Run: headless pygame with SDL's dummy video driver; simulated clock (each Clock.tick advances the game by its frame time, no real sleeping); random seed 0; keys injected as events and as key.get_pressed() state; no mouse input.
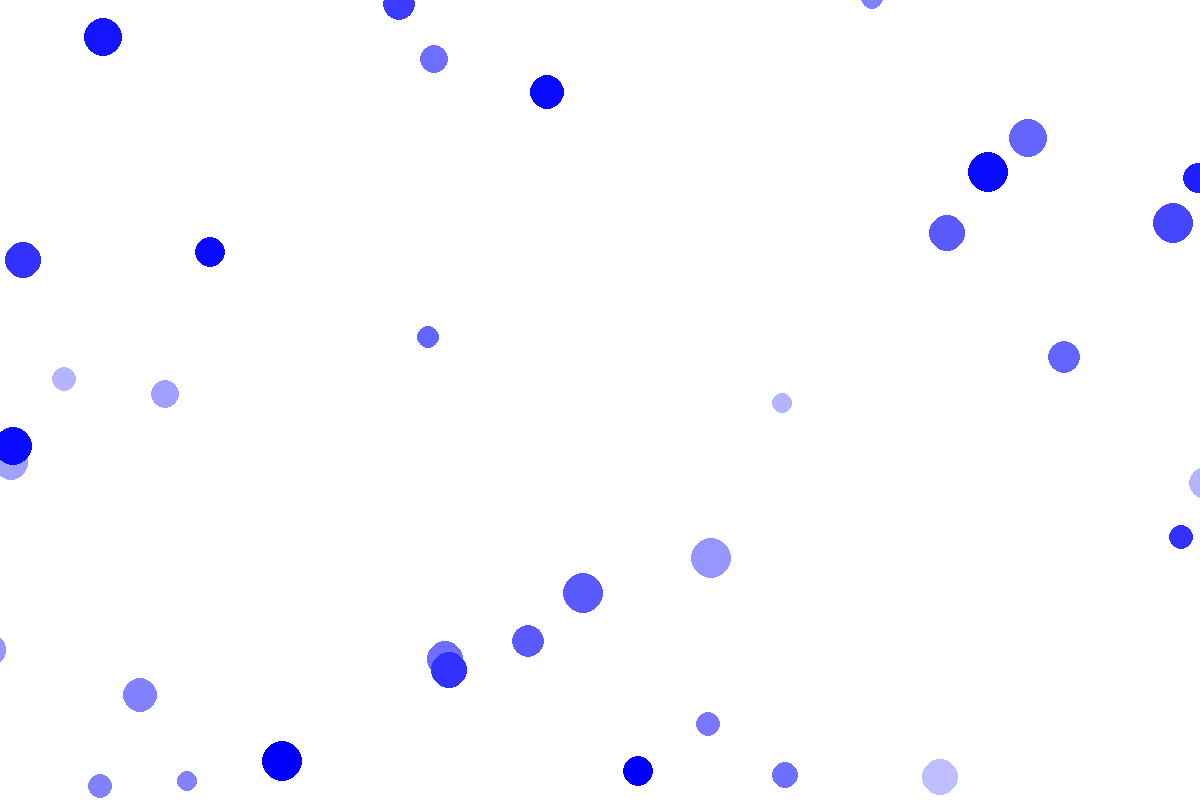
Frame 1 of 4 · flips 1–60 · no input
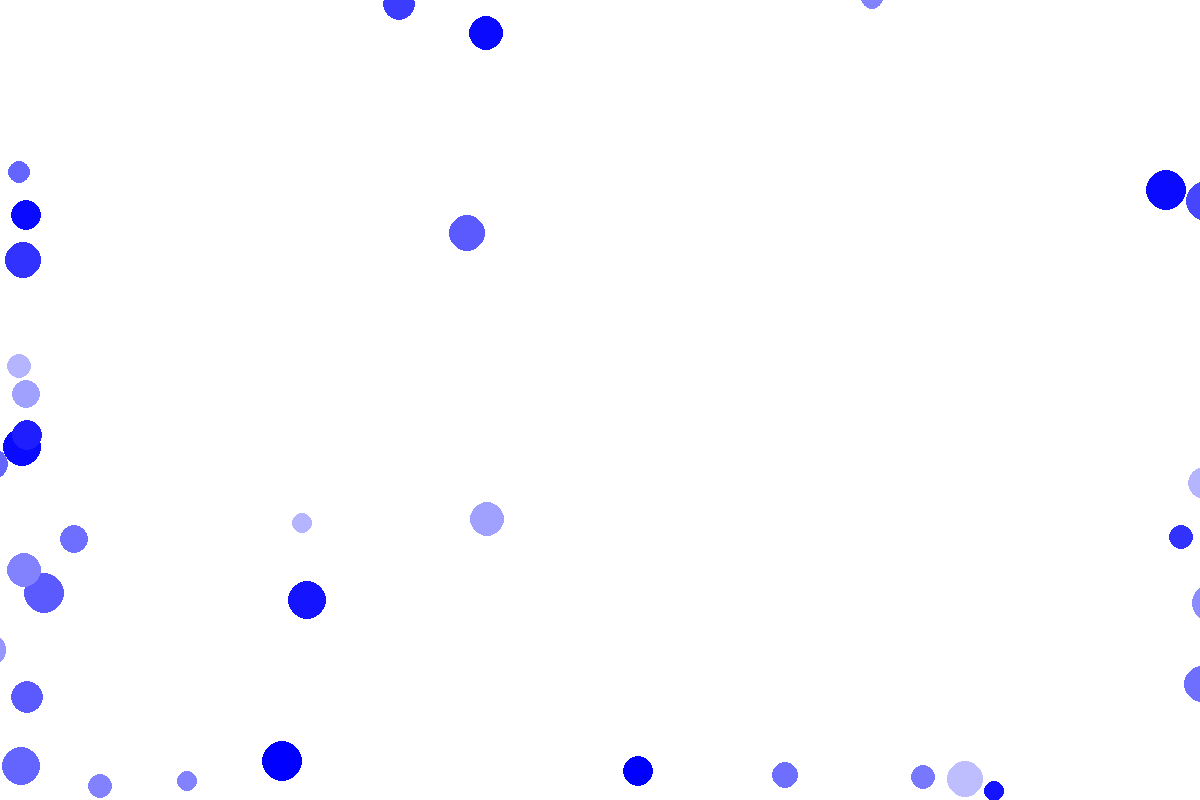
Frame 2 of 4 · flips 61–180 · tapped SPACE, RETURN · held RIGHT (→), D
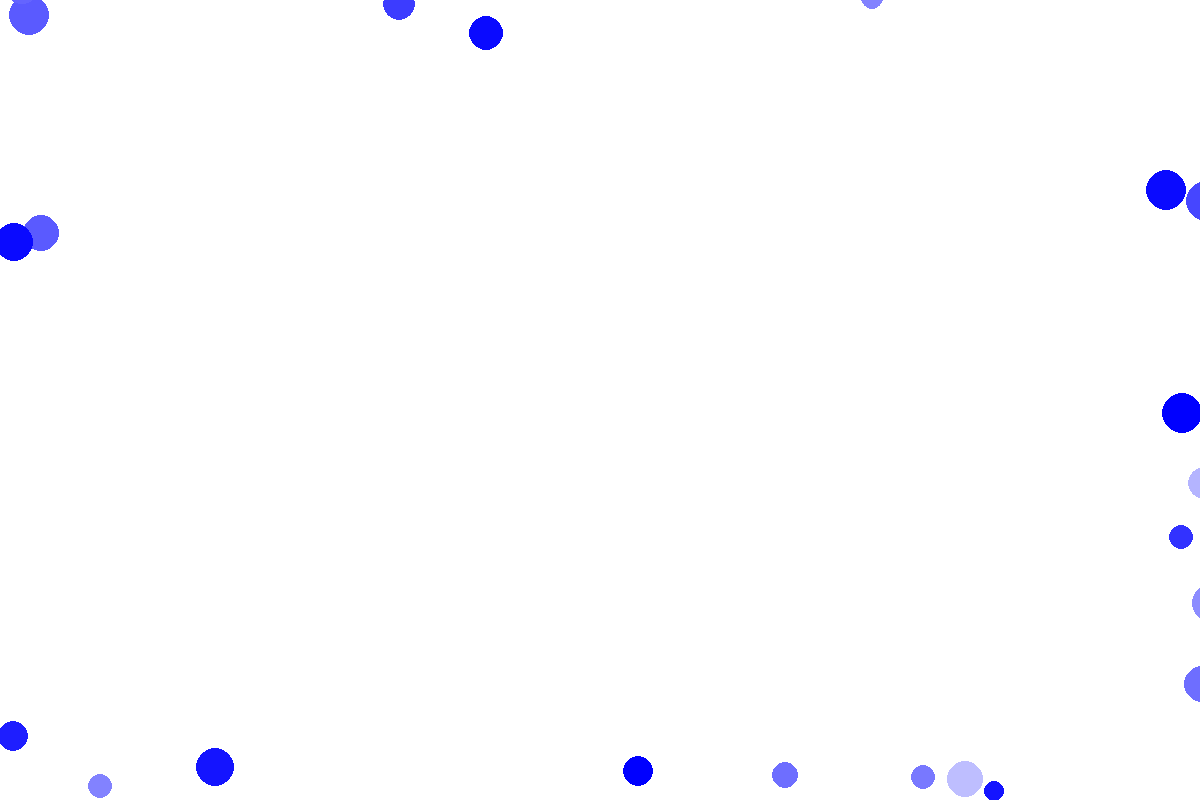
Frame 3 of 4 · flips 181–300 · held DOWN (↓), S
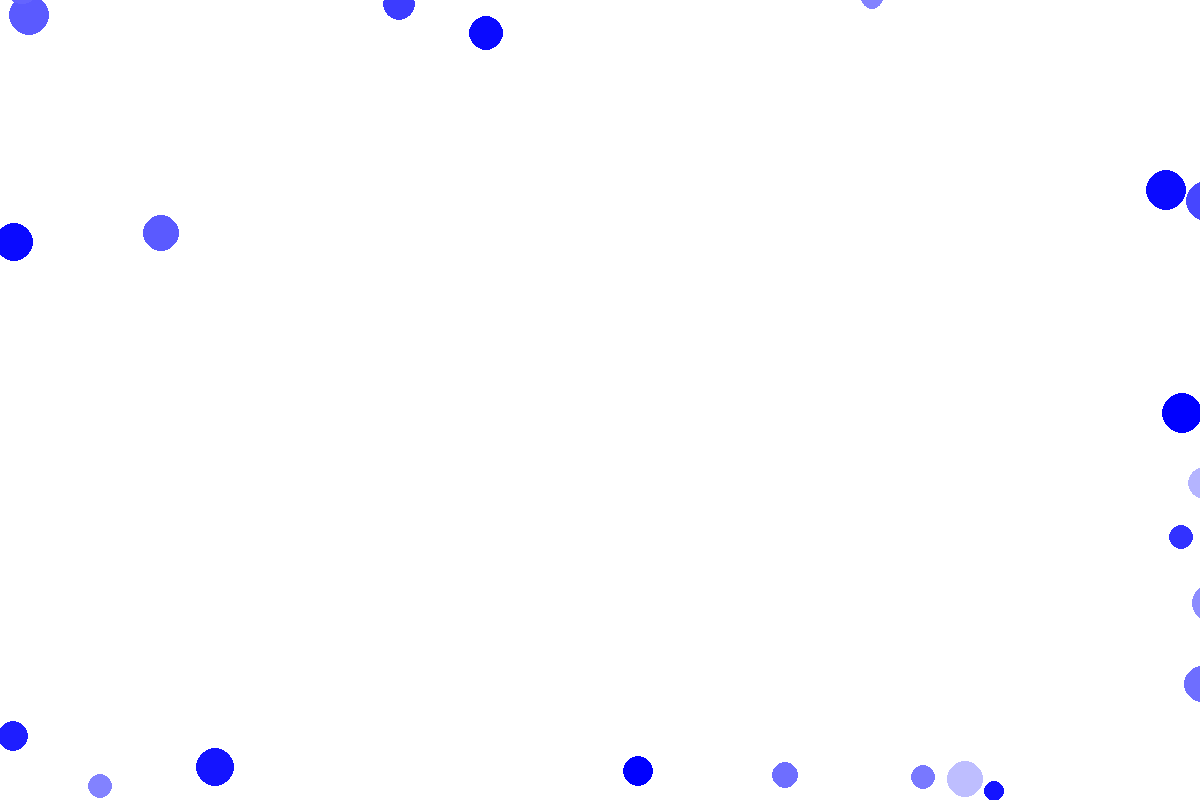
Frame 4 of 4 · flips 301–420 · held LEFT (←), A, UP (↑), W

The pygame program that drew these frames:

import pygame
import random
import math




background_colour = (255, 255, 255)
(width, height) = (1200, 800)
elasticity = 0.5



def collide(p1, p2):
	dx = p1.x - p2.x
	dy = p1.y - p2.y
	
	dist = math.hypot(dx, dy)
	if dist < p1.size + p2.size:
		p1dxi = p1.dx
		p1dyi = p1.dy
		p2dxi = p2.dx
		p2dyi = p2.dy

		p1.dx = int((p1.mass*p1dxi + p2.mass*p2dxi) / p1.mass)
		p1.dy = int((p1.mass*p1dyi + p2.mass*p2dyi) / p1.mass)
		p2.dx = int((p1.mass*p1dxi + p2.mass*p2dxi) / p2.mass)
		p2.dy = int((p1.mass*p1dyi + p2.mass*p2dyi) / p2.mass)


class Particle():
	"""docstring for Particle"""
	def __init__(self, x, y, size, mass=1):
		self.x = x
		self.y = y
		self.size = size
		self.mass = mass

		self.dx = 0
		self.dy = 0
		self.colour = (0, 0, 255)
		self.thickness = 0

	def display(self):
		pygame.draw.circle(screen, self.colour, (self.x, self.y), self.size, self.thickness)

	def move(self):
		self.x = self.x + self.dx
		self.y = self.y + self.dy

	def bounce(self):
		if self.x > width - (self.size*2):
			self.dx = self.dx * -1
			self.dx = int(self.dx * elasticity)
			self.dy = int(self.dy * elasticity)
		elif self.x < (self.size*2):
			self.dx = self.dx * -1
			self.dx = int(self.dx * elasticity)
			self.dy = int(self.dy * elasticity)

		if self.y > height - (self.size*2):
			self.dy = self.dy * -1
			self.dx = int(self.dx * elasticity)
			self.dy = int(self.dy * elasticity)
		elif self.y < (self.size*2):
			self.dy = self.dy * -1
			self.dx = int(self.dx * elasticity)
			self.dy = int(self.dy * elasticity)





screen = pygame.display.set_mode((width, height))
pygame.display.set_caption('Tutorial 3')

number_of_particles = 50
my_particles = []


for n in range(number_of_particles):
	size = random.randint(10, 20)
	density = random.randint(1, 20)
	x = random.randint(size, width-size)
	y = random.randint(size, height-size)

	myparticle = Particle(x, y, size, density * size**2)

	myparticle.dx = random.randint(-10,10)
	myparticle.dy = random.randint(-2,2)
	myparticle.colour = (200 - density * 10, 200 - density * 10, 255)

	my_particles.append(myparticle)



running = True
while running:
	for event in pygame.event.get():
		if event.type == pygame.QUIT:
			running = False

	screen.fill(background_colour)

	for i, particle in enumerate(my_particles):
		particle.move()
		particle.bounce()
		for particle2 in my_particles[i+1:]:
			collide(particle, particle2)
		particle.display()
	pygame.display.flip()
